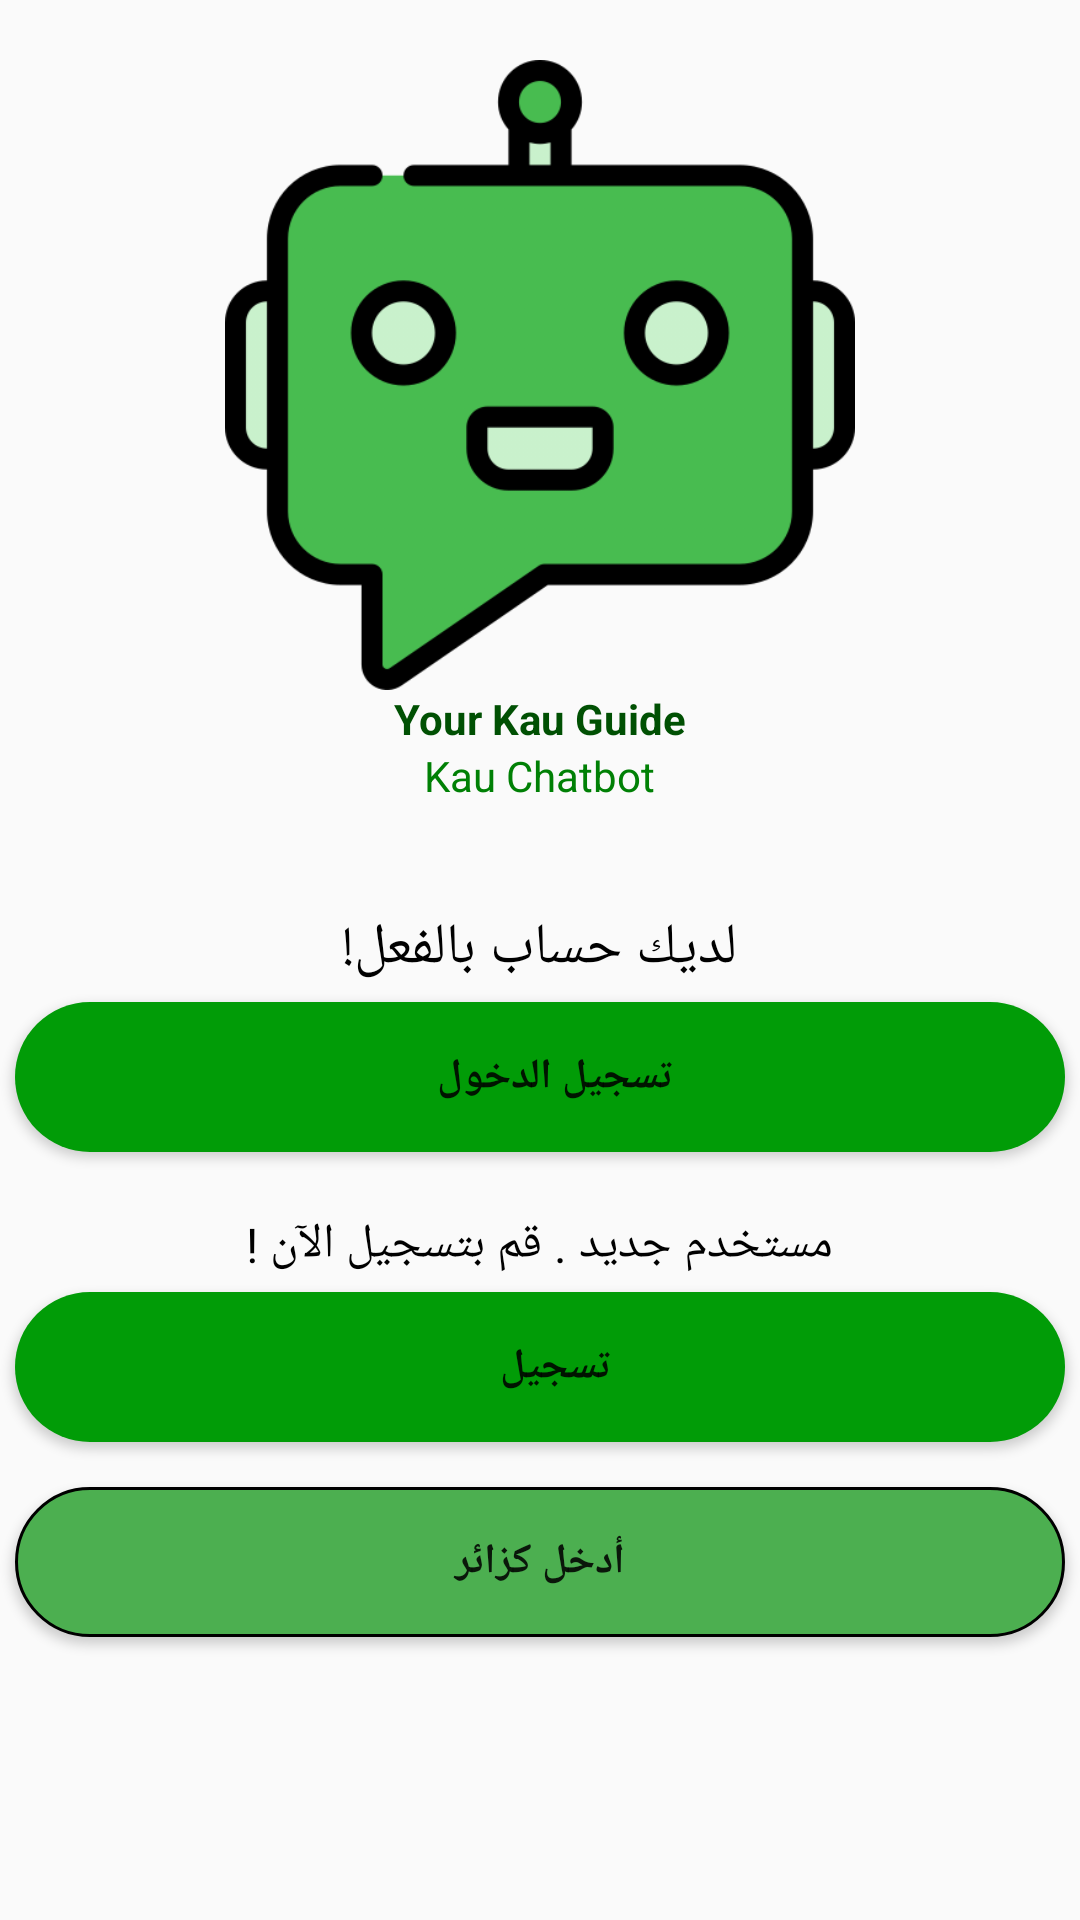

This screen was rendered from an Android layout file. Write that file and the resources it references.
<!-- AndroidManifest.xml: application theme Theme.YourKAUGuideApp -->
<!-- res/layout/activity_main.xml -->
<?xml version="1.0" encoding="utf-8"?>
<LinearLayout
    xmlns:android="http://schemas.android.com/apk/res/android"
    xmlns:app="http://schemas.android.com/apk/res-auto"
    android:layout_width="match_parent"
    android:layout_height="match_parent"
    android:orientation="vertical"
    android:gravity="center_horizontal"
    >


    <ImageView
        android:layout_width="220dp"
        android:layout_height="210dp"
        android:layout_marginTop="20dp"
        android:layout_gravity="center"
        android:src="@drawable/chatbot" />

    <TextView
        android:layout_width="wrap_content"
        android:layout_height="wrap_content"
        android:text="Your Kau Guide"
        android:textColor="#005003"
        android:layout_gravity="center"
        android:textSize="@dimen/_25sdp"
        android:textStyle="bold" />
    <TextView
        android:layout_width="wrap_content"
        android:layout_height="wrap_content"
        android:text="Kau Chatbot"
        android:layout_gravity="center"
        android:textColor="#008005"
        android:textSize="@dimen/_20sdp"
         />

    <TextView
        android:layout_width="wrap_content"
        android:layout_height="wrap_content"
        android:layout_marginTop="35dp"
        android:text="لديك حساب بالفعل!"
        android:gravity="center"
        android:textColor="#000"
        android:textSize="19dp"
        />


    <Button
        android:id="@+id/button_sign_in"
        android:layout_width="350dp"
        android:layout_height="50dp"
        android:background="@drawable/button_background_green"
        android:layout_alignParentBottom="true"
        android:layout_centerInParent="true"
        android:layout_marginTop="5dp"
        android:text="تسجيل الدخول"
        android:textStyle="bold"/>

    <TextView
        android:layout_width="wrap_content"
        android:layout_height="wrap_content"
        android:layout_marginTop="20dp"
        android:text="مستخدم جديد . قم بتسجيل الآن !"
        android:gravity="center"
        android:textColor="#000"
        android:textSize="16dp"
        />

    <Button
        android:id="@+id/button_sign_up"
        android:layout_width="350dp"
        android:layout_height="50dp"
        android:background="@drawable/button_background_green"
        android:layout_alignParentBottom="true"
        android:layout_centerInParent="true"
        android:layout_marginTop="5dp"
        android:text="تسجيل"
        android:textStyle="bold"/>

    <Button
        android:id="@+id/button_sign_as_guist"
        android:layout_width="350dp"
        android:layout_height="50dp"
        android:background="@drawable/button_background_lightgreen"
        android:layout_alignParentBottom="true"
        android:layout_centerInParent="true"
        android:layout_marginTop="15dp"
        android:text="أدخل كزائر"
        android:textStyle="bold"/>



</LinearLayout>
<!-- resources referenced by this layout -->
<resources>
  <!-- drawable button_background_green (drawable) -->
  <?xml version="1.0" encoding="utf-8"?>
  <shape xmlns:android="http://schemas.android.com/apk/res/android" android:shape="rectangle" >
      <corners
          android:radius="26dp" />
  
      <solid
          android:color="#019C07"/>
  
      <padding
          android:left="10dp"
          android:top="0dp"
          android:right="0dp"
          android:bottom="0dp" />
      <size
          android:width="182dp"
          android:height="40dp" />
  </shape>
  <!-- drawable button_background_lightgreen (drawable) -->
  <shape xmlns:android="http://schemas.android.com/apk/res/android"
      android:shape="rectangle">
      <corners android:radius="26dp" />
  
      <solid android:color="@color/green" />
  
      <stroke
          android:width="1dp"
          android:color="#000000" />
  
      <padding
          android:left="10dp"
          android:top="10dp"
          android:right="10dp"
          android:bottom="10dp" />
  
      <size
          android:width="182dp"
          android:height="40dp" />
  </shape>
  <!-- drawable chatbot: png bitmap (drawable, 31715 bytes) -->
  <style name="Theme.YourKAUGuideApp" parent="Theme.AppCompat.Light.NoActionBar">
  
          
          <item name="colorOnPrimary">#4CAF50</item>
          <item name="colorPrimary">@color/green</item>
          <item name="colorPrimaryVariant">@color/purple_700</item>
          
          <item name="colorSecondary">@color/teal_200</item>
          <item name="colorSecondaryVariant">@color/teal_700</item>
          <item name="colorOnSecondary">@color/black</item>
  
  
  
          
          <item name="android:statusBarColor" tools:targetApi="l">@color/green</item>
      </style>
  <color name="green">#4CAF50</color>
  <color name="purple_700">#FF3700B3</color>
  <color name="teal_200">#FF03DAC5</color>
  <color name="teal_700">#009688</color>
  <color name="black">#FF000000</color>
</resources>
